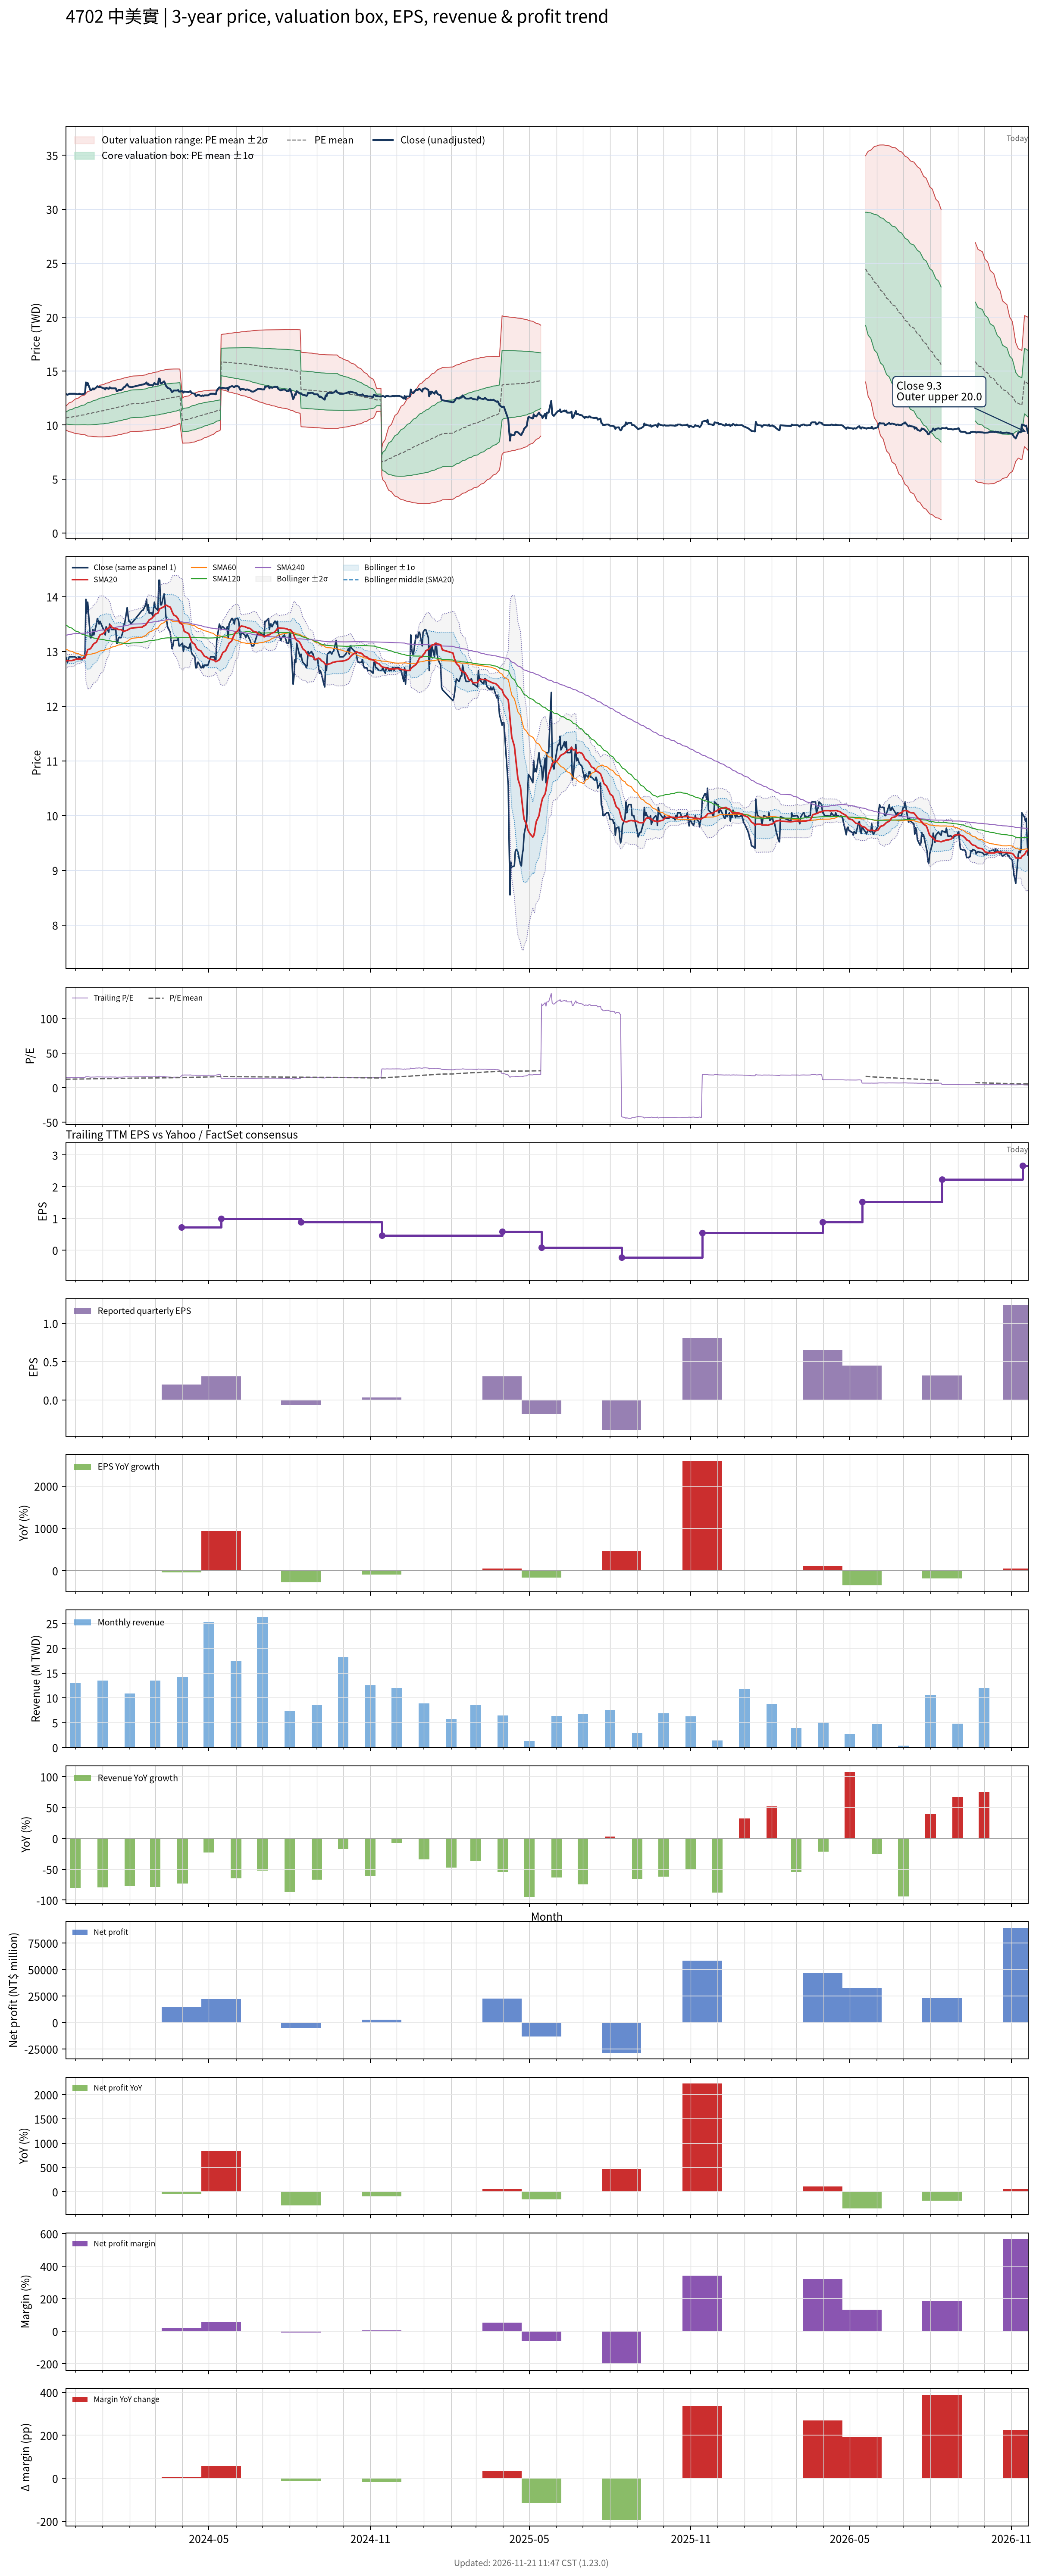

Values plotted in this chart, from the file beside it:
# chart-version: skill-stock-dynamic-val…
date, close, available_date, period_end, eps, ttm_eps, pe, pe_mean, pe_std, price_m2, price_m1, price_mean, price_p1, price_p2, forward_eps, forward_pe, forward_pe_mean, forward_pe_std, forward_price_m2, forward_price_m1, forward_price_mean, forward_price_p1, forward_price_p2, sma20
2023-11-20, 12.9, 2023-11-14, 2023-09-30, 0.45, 0.88, 14.66, 12.1, 0.6178, 9.557, 10.1, 10.64, 11.19, 11.73, , , , , , , , , , 12.82
2023-11-21, 12.85, 2023-11-14, 2023-09-30, 0.45, 0.88, 14.6, 12.12, 0.6585, 9.505, 10.08, 10.66, 11.24, 11.82, , , , , , , , , , 12.83
2023-11-22, 12.8, 2023-11-14, 2023-09-30, 0.45, 0.88, 14.55, 12.14, 0.6944, 9.462, 10.07, 10.68, 11.29, 11.91, , , , , , , , , , 12.84
2023-11-23, 12.85, 2023-11-14, 2023-09-30, 0.45, 0.88, 14.6, 12.16, 0.7292, 9.421, 10.06, 10.7, 11.35, 11.99, , , , , , , , , , 12.83
2023-11-24, 12.9, 2023-11-14, 2023-09-30, 0.45, 0.88, 14.66, 12.18, 0.7639, 9.378, 10.05, 10.72, 11.4, 12.07, , , , , , , , , , 12.83
2023-11-27, 12.9, 2023-11-14, 2023-09-30, 0.45, 0.88, 14.66, 12.21, 0.7965, 9.34, 10.04, 10.74, 11.44, 12.14, , , , , , , , , , 12.83
2023-11-28, 12.9, 2023-11-14, 2023-09-30, 0.45, 0.88, 14.66, 12.23, 0.8273, 9.304, 10.03, 10.76, 11.49, 12.22, , , , , , , , , , 12.84
2023-11-29, 12.9, 2023-11-14, 2023-09-30, 0.45, 0.88, 14.66, 12.25, 0.8565, 9.271, 10.03, 10.78, 11.53, 12.29, , , , , , , , , , 12.84
2023-11-30, 12.9, 2023-11-14, 2023-09-30, 0.45, 0.88, 14.66, 12.27, 0.8841, 9.242, 10.02, 10.8, 11.58, 12.35, , , , , , , , , , 12.85
2023-12-01, 12.9, 2023-11-14, 2023-09-30, 0.45, 0.88, 14.66, 12.29, 0.9102, 9.216, 10.02, 10.82, 11.62, 12.42, , , , , , , , , , 12.86
2023-12-04, 12.85, 2023-11-14, 2023-09-30, 0.45, 0.88, 14.6, 12.32, 0.9336, 9.194, 10.02, 10.84, 11.66, 12.48, , , , , , , , , , 12.86
2023-12-05, 12.9, 2023-11-14, 2023-09-30, 0.45, 0.88, 14.66, 12.34, 0.9563, 9.176, 10.02, 10.86, 11.7, 12.54, , , , , , , , , , 12.86
2023-12-06, 12.9, 2023-11-14, 2023-09-30, 0.45, 0.88, 14.66, 12.36, 0.9776, 9.16, 10.02, 10.88, 11.74, 12.6, , , , , , , , , , 12.86
2023-12-07, 12.85, 2023-11-14, 2023-09-30, 0.45, 0.88, 14.6, 12.39, 0.998, 9.143, 10.02, 10.9, 11.78, 12.66, , , , , , , , , , 12.86
2023-12-08, 12.85, 2023-11-14, 2023-09-30, 0.45, 0.88, 14.6, 12.41, 1.017, 9.13, 10.03, 10.92, 11.81, 12.71, , , , , , , , , , 12.87
2023-12-11, 12.9, 2023-11-14, 2023-09-30, 0.45, 0.88, 14.66, 12.43, 1.037, 9.115, 10.03, 10.94, 11.85, 12.76, , , , , , , , , , 12.87
2023-12-12, 13, 2023-11-14, 2023-09-30, 0.45, 0.88, 14.77, 12.46, 1.057, 9.1, 10.03, 10.96, 11.89, 12.82, , , , , , , , , , 12.88
2023-12-13, 13.95, 2023-11-14, 2023-09-30, 0.45, 0.88, 15.85, 12.49, 1.1, 9.053, 10.02, 10.99, 11.96, 12.93, , , , , , , , , , 12.94
2023-12-14, 13.7, 2023-11-14, 2023-09-30, 0.45, 0.88, 15.57, 12.52, 1.135, 9.018, 10.02, 11.02, 12.01, 13.01, , , , , , , , , , 12.98
2023-12-15, 13.9, 2023-11-14, 2023-09-30, 0.45, 0.88, 15.8, 12.55, 1.172, 8.982, 10.01, 11.04, 12.08, 13.11, , , , , , , , , , 13.03
2023-12-18, 13.25, 2023-11-14, 2023-09-30, 0.45, 0.88, 15.06, 12.58, 1.192, 8.97, 10.02, 11.07, 12.12, 13.17, , , , , , , , , , 13.05
2023-12-19, 13.25, 2023-11-14, 2023-09-30, 0.45, 0.88, 15.06, 12.6, 1.211, 8.96, 10.03, 11.09, 12.16, 13.22, , , , , , , , , , 13.07
2023-12-20, 13.3, 2023-11-14, 2023-09-30, 0.45, 0.88, 15.11, 12.63, 1.231, 8.948, 10.03, 11.12, 12.2, 13.28, , , , , , , , , , 13.09
2023-12-21, 13.4, 2023-11-14, 2023-09-30, 0.45, 0.88, 15.23, 12.66, 1.252, 8.936, 10.04, 11.14, 12.24, 13.34, , , , , , , , , , 13.12
2023-12-22, 13.3, 2023-11-14, 2023-09-30, 0.45, 0.88, 15.11, 12.69, 1.27, 8.929, 10.05, 11.16, 12.28, 13.4, , , , , , , , , , 13.14
2023-12-25, 13.5, 2023-11-14, 2023-09-30, 0.45, 0.88, 15.34, 12.72, 1.289, 8.921, 10.06, 11.19, 12.32, 13.46, , , , , , , , , , 13.17
2023-12-26, 13.6, 2023-11-14, 2023-09-30, 0.45, 0.88, 15.45, 12.75, 1.311, 8.91, 10.06, 11.22, 12.37, 13.52, , , , , , , , , , 13.21
2023-12-27, 13.55, 2023-11-14, 2023-09-30, 0.45, 0.88, 15.4, 12.78, 1.329, 8.904, 10.07, 11.24, 12.41, 13.58, , , , , , , , , , 13.24
2023-12-28, 13.5, 2023-11-14, 2023-09-30, 0.45, 0.88, 15.34, 12.81, 1.345, 8.903, 10.09, 11.27, 12.45, 13.64, , , , , , , , , , 13.27
2023-12-29, 13.55, 2023-11-14, 2023-09-30, 0.45, 0.88, 15.4, 12.84, 1.362, 8.902, 10.1, 11.3, 12.5, 13.69, , , , , , , , , , 13.3
2024-01-02, 13.4, 2023-11-14, 2023-09-30, 0.45, 0.88, 15.23, 12.87, 1.375, 8.905, 10.11, 11.32, 12.53, 13.74, , , , , , , , , , 13.33
2024-01-03, 13.4, 2023-11-14, 2023-09-30, 0.45, 0.88, 15.23, 12.9, 1.387, 8.909, 10.13, 11.35, 12.57, 13.79, , , , , , , , , , 13.35
2024-01-04, 13.3, 2023-11-14, 2023-09-30, 0.45, 0.88, 15.11, 12.93, 1.396, 8.918, 10.15, 11.38, 12.61, 13.83, , , , , , , , , , 13.37
2024-01-05, 13.45, 2023-11-14, 2023-09-30, 0.45, 0.88, 15.28, 12.96, 1.407, 8.926, 10.16, 11.4, 12.64, 13.88, , , , , , , , , , 13.4
2024-01-08, 13.35, 2023-11-14, 2023-09-30, 0.45, 0.88, 15.17, 12.99, 1.417, 8.936, 10.18, 11.43, 12.68, 13.92, , , , , , , , , , 13.43
2024-01-09, 13.5, 2023-11-14, 2023-09-30, 0.45, 0.88, 15.34, 13.02, 1.427, 8.945, 10.2, 11.46, 12.71, 13.97, , , , , , , , , , 13.46
2024-01-10, 13.45, 2023-11-14, 2023-09-30, 0.45, 0.88, 15.28, 13.05, 1.434, 8.961, 10.22, 11.48, 12.75, 14.01, , , , , , , , , , 13.48
2024-01-11, 13.4, 2023-11-14, 2023-09-30, 0.45, 0.88, 15.23, 13.08, 1.44, 8.977, 10.24, 11.51, 12.78, 14.05, , , , , , , , , , 13.45
2024-01-12, 13.4, 2023-11-14, 2023-09-30, 0.45, 0.88, 15.23, 13.11, 1.447, 8.991, 10.26, 11.54, 12.81, 14.09, , , , , , , , , , 13.44
2024-01-15, 13.4, 2023-11-14, 2023-09-30, 0.45, 0.88, 15.23, 13.14, 1.452, 9.01, 10.29, 11.57, 12.84, 14.12, , , , , , , , , , 13.41
2024-01-16, 13.4, 2023-11-14, 2023-09-30, 0.45, 0.88, 15.23, 13.17, 1.458, 9.027, 10.31, 11.59, 12.88, 14.16, , , , , , , , , , 13.42
2024-01-17, 13.15, 2023-11-14, 2023-09-30, 0.45, 0.88, 14.94, 13.2, 1.458, 9.052, 10.34, 11.62, 12.9, 14.18, , , , , , , , , , 13.41
2024-01-18, 13.15, 2023-11-14, 2023-09-30, 0.45, 0.88, 14.94, 13.23, 1.458, 9.076, 10.36, 11.64, 12.93, 14.21, , , , , , , , , , 13.41
2024-01-19, 13.25, 2023-11-14, 2023-09-30, 0.45, 0.88, 15.06, 13.26, 1.459, 9.101, 10.39, 11.67, 12.95, 14.24, , , , , , , , , , 13.4
2024-01-22, 13.25, 2023-11-14, 2023-09-30, 0.45, 0.88, 15.06, 13.29, 1.46, 9.126, 10.41, 11.7, 12.98, 14.26, , , , , , , , , , 13.4
2024-01-23, 13.3, 2023-11-14, 2023-09-30, 0.45, 0.88, 15.11, 13.32, 1.459, 9.154, 10.44, 11.72, 13.01, 14.29, , , , , , , , , , 13.39
2024-01-24, 13.35, 2023-11-14, 2023-09-30, 0.45, 0.88, 15.17, 13.35, 1.457, 9.185, 10.47, 11.75, 13.03, 14.31, , , , , , , , , , 13.38
2024-01-25, 13.5, 2023-11-14, 2023-09-30, 0.45, 0.88, 15.34, 13.38, 1.459, 9.209, 10.49, 11.78, 13.06, 14.35, , , , , , , , , , 13.37
2024-01-26, 13.5, 2023-11-14, 2023-09-30, 0.45, 0.88, 15.34, 13.42, 1.459, 9.238, 10.52, 11.81, 13.09, 14.37, , , , , , , , , , 13.37
2024-01-29, 13.8, 2023-11-14, 2023-09-30, 0.45, 0.88, 15.68, 13.45, 1.463, 9.263, 10.55, 11.84, 13.12, 14.41, , , , , , , , , , 13.38
2024-01-30, 13.65, 2023-11-14, 2023-09-30, 0.45, 0.88, 15.51, 13.49, 1.462, 9.295, 10.58, 11.87, 13.15, 14.44, , , , , , , , , , 13.4
2024-01-31, 13.55, 2023-11-14, 2023-09-30, 0.45, 0.88, 15.4, 13.52, 1.458, 9.331, 10.61, 11.9, 13.18, 14.46, , , , , , , , , , 13.4
2024-02-01, 13.55, 2023-11-14, 2023-09-30, 0.45, 0.88, 15.4, 13.55, 1.453, 9.37, 10.65, 11.93, 13.21, 14.49, , , , , , , , , , 13.42
2024-02-02, 13.5, 2023-11-14, 2023-09-30, 0.45, 0.88, 15.34, 13.58, 1.455, 9.391, 10.67, 11.95, 13.23, 14.51, , , , , , , , , , 13.42
2024-02-05, 13.55, 2023-11-14, 2023-09-30, 0.45, 0.88, 15.4, 13.61, 1.459, 9.409, 10.69, 11.98, 13.26, 14.54, , , , , , , , , , 13.43
2024-02-15, 13.75, 2023-11-14, 2023-09-30, 0.45, 0.88, 15.62, 13.64, 1.463, 9.428, 10.72, 12, 13.29, 14.58, , , , , , , , , , 13.44
2024-02-16, 13.75, 2023-11-14, 2023-09-30, 0.45, 0.88, 15.62, 13.67, 1.466, 9.448, 10.74, 12.03, 13.32, 14.61, , , , , , , , , , 13.46
2024-02-19, 13.85, 2023-11-14, 2023-09-30, 0.45, 0.88, 15.74, 13.7, 1.474, 9.46, 10.76, 12.05, 13.35, 14.65, , , , , , , , , , 13.48
2024-02-20, 13.95, 2023-11-14, 2023-09-30, 0.45, 0.88, 15.85, 13.73, 1.481, 9.472, 10.78, 12.08, 13.38, 14.69, , , , , , , , , , 13.51
... 669 more rows
